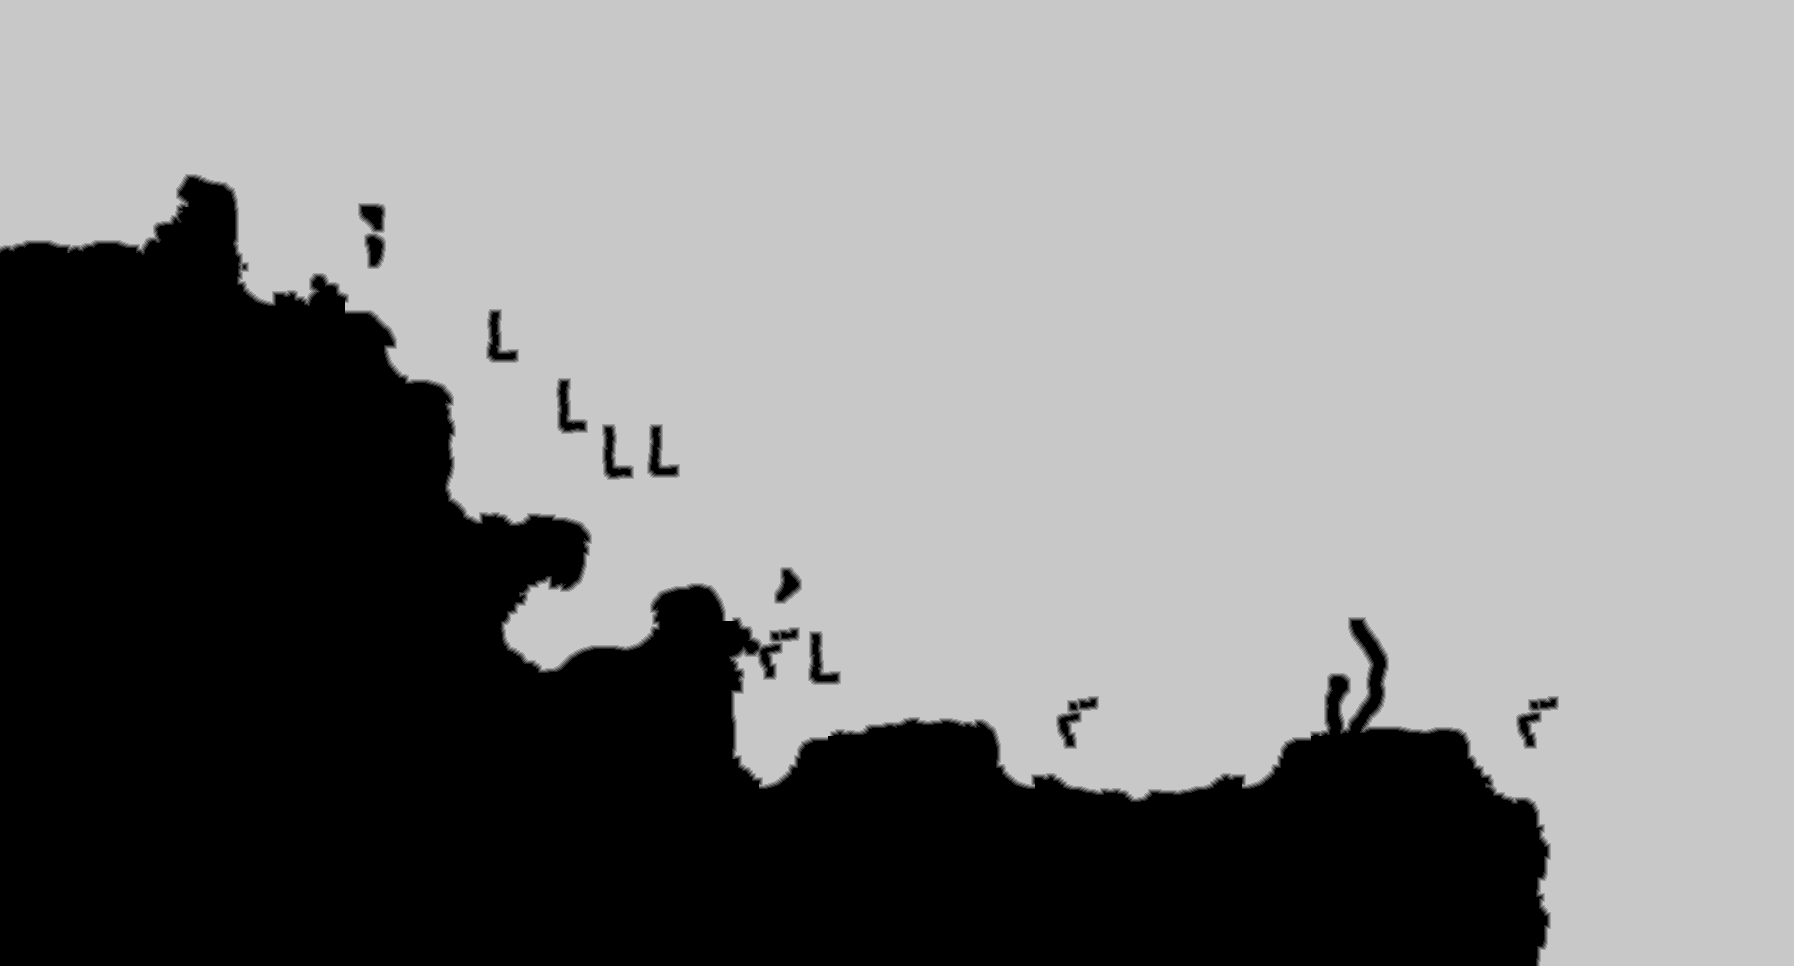

Data behind this chart, as committed beside it:
source	tdt_hull ranged
truth	truth_33ec3838bf0.tsv
width	1794
height	966
nibble	0	586198
nibble	1	5754
nibble	2	5854
nibble	3	5858
nibble	4	5822
nibble	5	1123518
